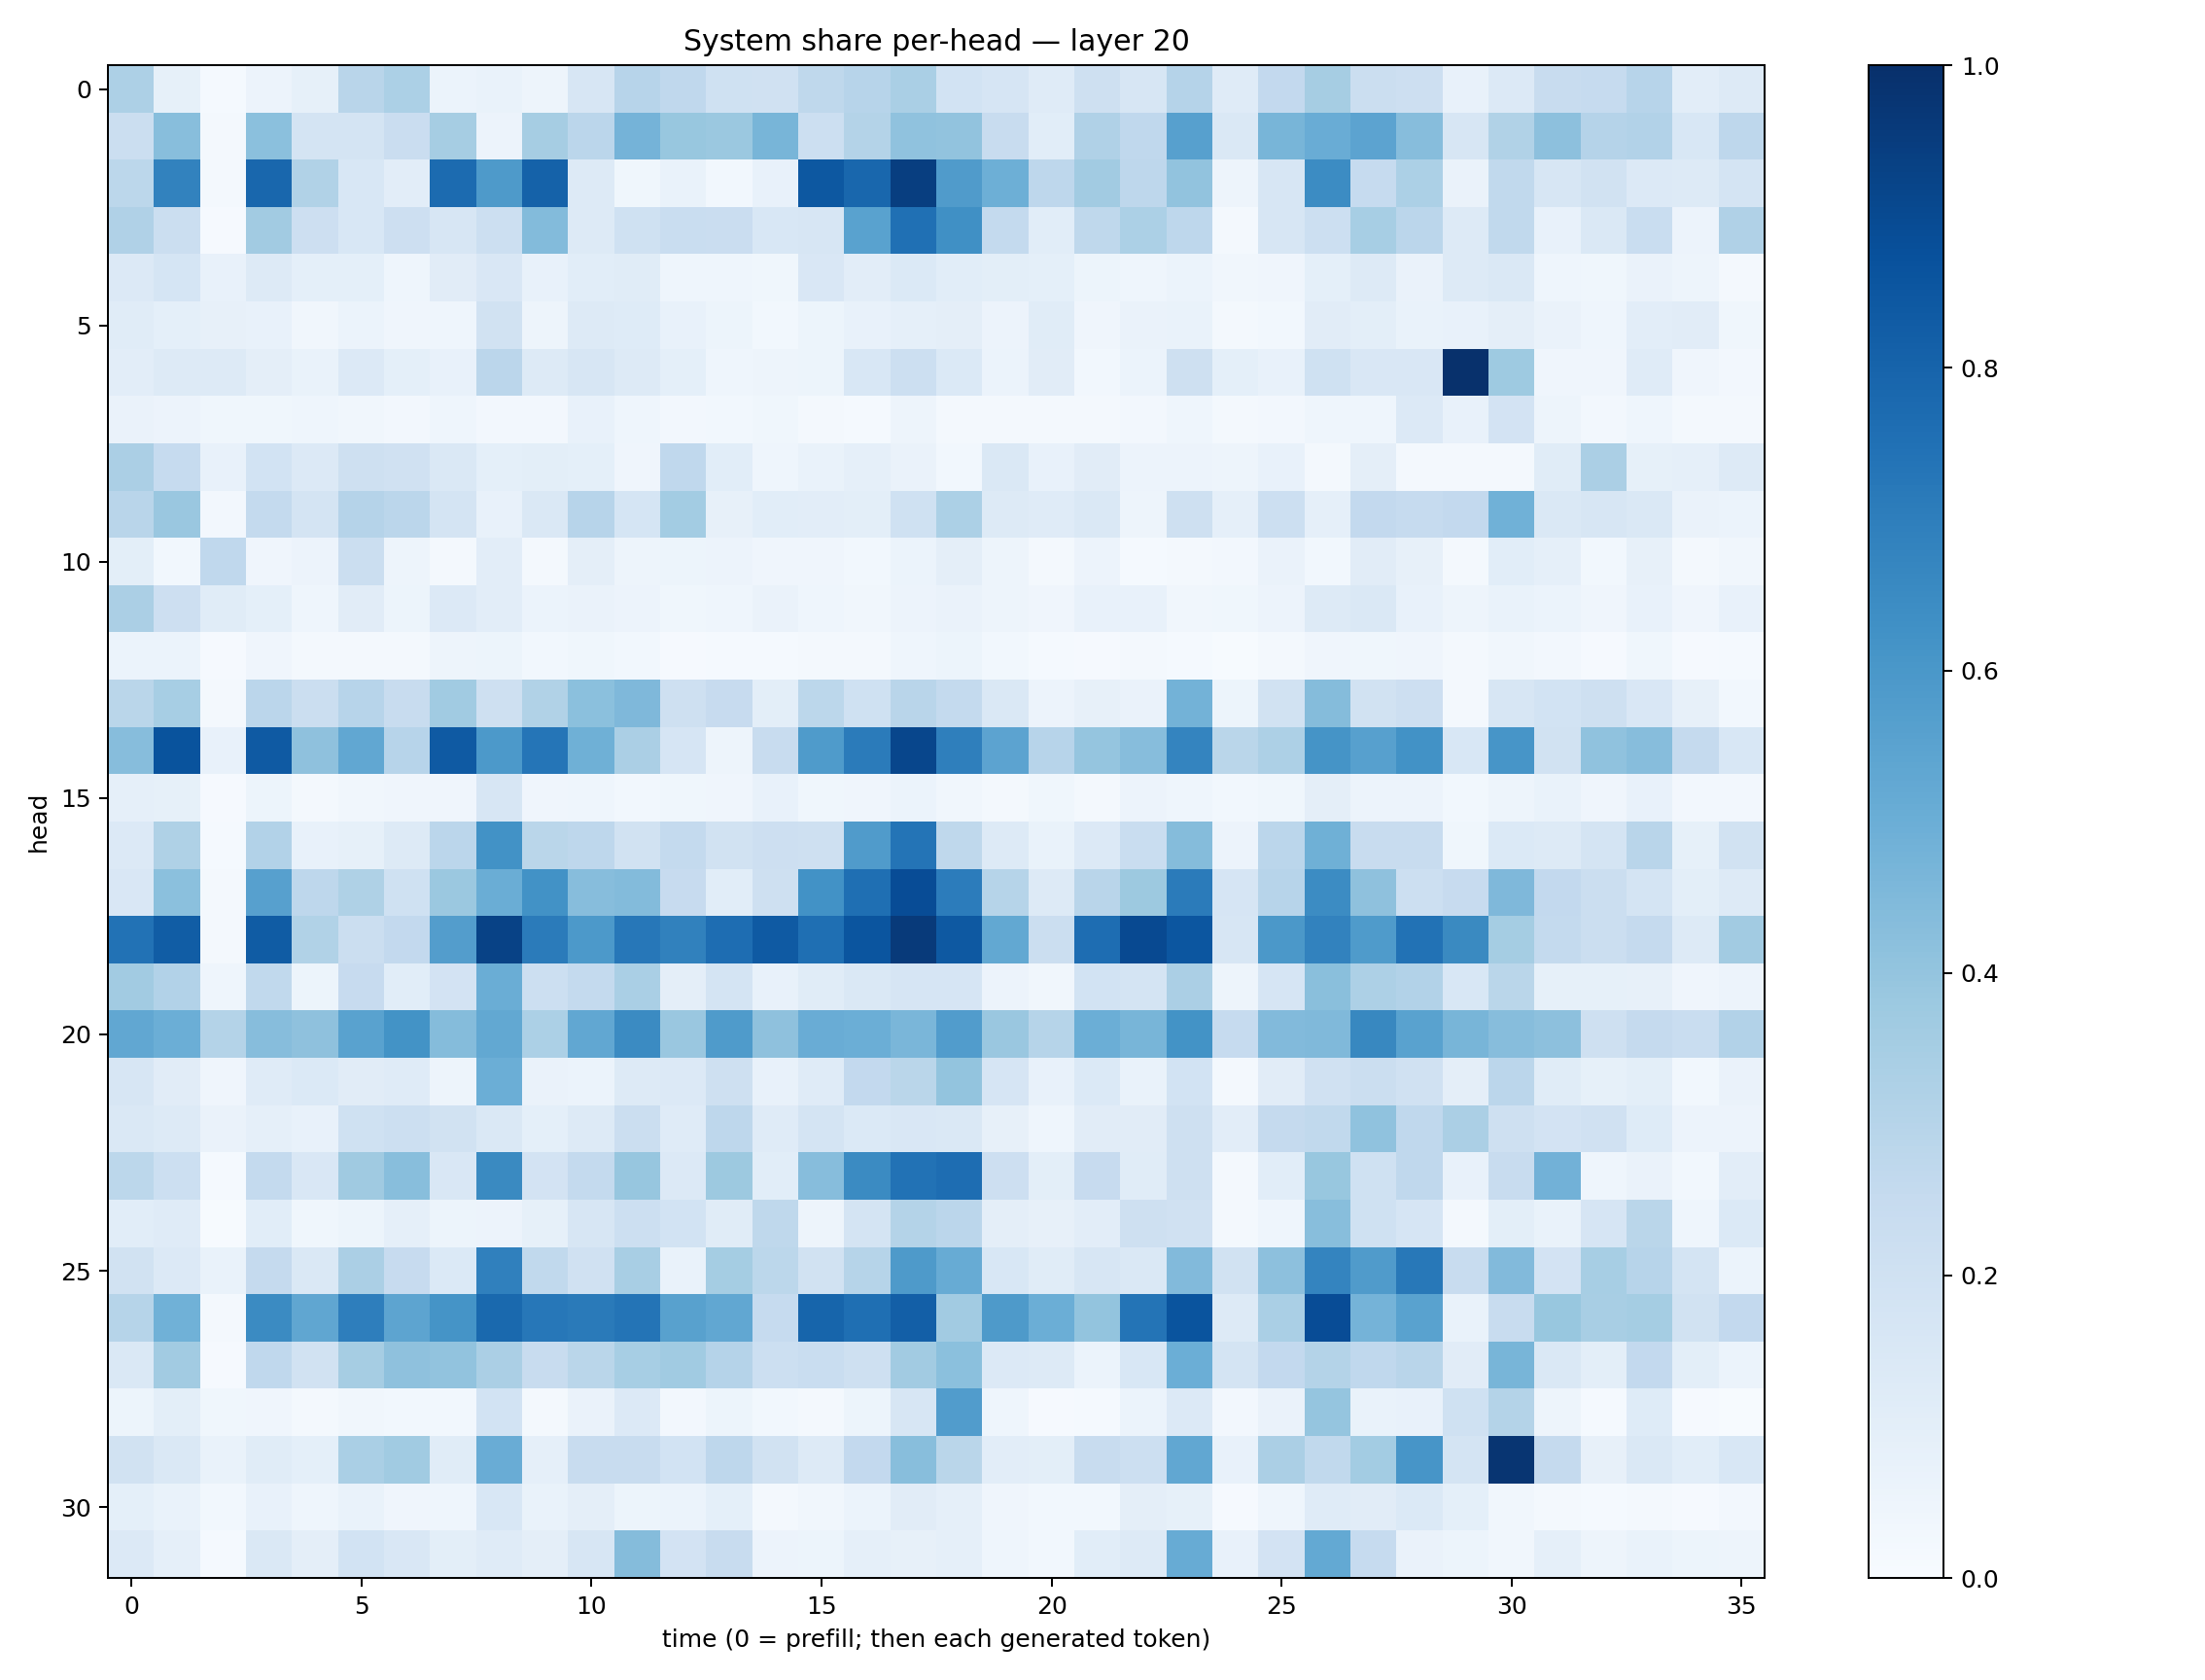

Data behind this chart, as committed beside it:
0.3270496, 0.083577566, 0.012685956, 0.05843327, 0.0846005, 0.2916858, 0.32835445, 0.06211392, 0.06830052, 0.04780042, 0.1597363, 0.29371336, 0.2671528, 0.20179647, 0.19877572, 0.26955792, 0.29586825, 0.33858886, 0.1870607, 0.16521041, 0.119290784, 0.2060145, 0.15765457, 0.3019418
0.2265, 0.426, 0.01864, 0.42, 0.1754, 0.178, 0.23, 0.3498, 0.05569, 0.35, 0.2826, 0.4759, 0.3882, 0.3798, 0.4671, 0.216, 0.3067, 0.409, 0.406, 0.2414, 0.1059, 0.3196, 0.2675, 0.5596
0.281, 0.6816, 0.02311, 0.7879, 0.3133, 0.1531, 0.1034, 0.7719, 0.5891, 0.8049, 0.1292, 0.03569, 0.07014, 0.02881, 0.07263, 0.8466, 0.7888, 0.9421, 0.5787, 0.4942, 0.2741, 0.3616, 0.2769, 0.4043
0.3168, 0.2217, 0.01101, 0.363, 0.2138, 0.1559, 0.2123, 0.1623, 0.2166, 0.4381, 0.1306, 0.2012, 0.2315, 0.2286, 0.1533, 0.1599, 0.5523, 0.7517, 0.6291, 0.2565, 0.1092, 0.2722, 0.3282, 0.274
0.1356, 0.1698, 0.07763, 0.1288, 0.09289, 0.09289, 0.04536, 0.112, 0.1514, 0.07417, 0.1065, 0.1163, 0.04634, 0.0434, 0.0368, 0.1502, 0.1026, 0.137, 0.1072, 0.09787, 0.09161, 0.05339, 0.04445, 0.06236
0.1162, 0.09313, 0.08029, 0.07158, 0.03387, 0.06103, 0.03969, 0.04348, 0.191, 0.04855, 0.1307, 0.1213, 0.07246, 0.05365, 0.03064, 0.05104, 0.07555, 0.08799, 0.0974, 0.05612, 0.117, 0.04174, 0.06287, 0.06995
0.1025, 0.1311, 0.1253, 0.0971, 0.06774, 0.1346, 0.09166, 0.07279, 0.283, 0.1303, 0.1581, 0.1302, 0.09084, 0.04672, 0.04802, 0.05085, 0.1559, 0.2159, 0.1403, 0.05883, 0.1116, 0.02899, 0.06101, 0.2074
0.06286, 0.05648, 0.03834, 0.03683, 0.04536, 0.0326, 0.02574, 0.04522, 0.02589, 0.02732, 0.07769, 0.04648, 0.02594, 0.03006, 0.0385, 0.01961, 0.01281, 0.04827, 0.01583, 0.02025, 0.01865, 0.02034, 0.02728, 0.04589
0.3355, 0.2481, 0.07476, 0.1852, 0.1357, 0.2038, 0.1981, 0.1472, 0.09137, 0.0983, 0.09029, 0.03997, 0.2694, 0.1084, 0.04588, 0.06645, 0.08729, 0.06417, 0.02772, 0.1459, 0.07377, 0.1107, 0.05614, 0.05536
0.2892, 0.3864, 0.02601, 0.2567, 0.1752, 0.3037, 0.285, 0.174, 0.0739, 0.1482, 0.2966, 0.1705, 0.3558, 0.08005, 0.1093, 0.1046, 0.09972, 0.1998, 0.3294, 0.1307, 0.118, 0.1413, 0.04779, 0.2083
0.09943, 0.0312, 0.2657, 0.04025, 0.05724, 0.2264, 0.04795, 0.01619, 0.1054, 0.0183, 0.09443, 0.04942, 0.05377, 0.05674, 0.03971, 0.03931, 0.02859, 0.06213, 0.09593, 0.04879, 0.02123, 0.05627, 0.01411, 0.02272
0.3337, 0.2143, 0.1163, 0.09025, 0.04562, 0.1122, 0.05336, 0.1361, 0.103, 0.06134, 0.06358, 0.05785, 0.03812, 0.04458, 0.06344, 0.04504, 0.03293, 0.05499, 0.06622, 0.04723, 0.04285, 0.07046, 0.07768, 0.03317
0.06248, 0.06167, 0.00887, 0.04059, 0.02187, 0.0218, 0.01638, 0.04936, 0.05203, 0.02891, 0.03545, 0.03035, 0.009818, 0.01214, 0.01399, 0.02081, 0.02253, 0.04411, 0.05332, 0.02904, 0.01478, 0.01126, 0.01659, 0.01289
0.2885, 0.3464, 0.01726, 0.2831, 0.2191, 0.2967, 0.237, 0.3635, 0.2042, 0.3134, 0.4208, 0.453, 0.2072, 0.2441, 0.09969, 0.2802, 0.2028, 0.2905, 0.2551, 0.147, 0.05596, 0.08192, 0.06558, 0.4777
0.4309, 0.8663, 0.07054, 0.8373, 0.4111, 0.5279, 0.2933, 0.8386, 0.5913, 0.7306, 0.492, 0.3351, 0.1653, 0.04875, 0.2414, 0.5822, 0.7073, 0.914, 0.6926, 0.544, 0.294, 0.395, 0.4331, 0.6719
0.08889, 0.08375, 0.009393, 0.05241, 0.0219, 0.03441, 0.04063, 0.04259, 0.1577, 0.03955, 0.0464, 0.03019, 0.03618, 0.04133, 0.07232, 0.03574, 0.04292, 0.05913, 0.03244, 0.01762, 0.03625, 0.02324, 0.05544, 0.04643
0.1346, 0.3228, 0.01178, 0.3095, 0.0718, 0.08228, 0.1266, 0.2847, 0.6223, 0.2877, 0.2751, 0.1947, 0.2545, 0.1896, 0.2112, 0.2093, 0.5814, 0.735, 0.272, 0.1254, 0.06749, 0.1329, 0.2308, 0.4354
0.1496, 0.4196, 0.01707, 0.5596, 0.2759, 0.3204, 0.2006, 0.3825, 0.5021, 0.6234, 0.4298, 0.4384, 0.2433, 0.1066, 0.2104, 0.6235, 0.7545, 0.8876, 0.7052, 0.2987, 0.125, 0.293, 0.3773, 0.7095
0.7425, 0.8258, 0.02329, 0.8288, 0.3157, 0.2232, 0.259, 0.5716, 0.9277, 0.7108, 0.59, 0.7227, 0.6865, 0.7619, 0.8375, 0.755, 0.8583, 0.9578, 0.8405, 0.5244, 0.2224, 0.764, 0.9007, 0.8522
0.3632, 0.3111, 0.04458, 0.2618, 0.05232, 0.2447, 0.1073, 0.1825, 0.5024, 0.2157, 0.2544, 0.3367, 0.09557, 0.1759, 0.07808, 0.1137, 0.1426, 0.1665, 0.1641, 0.0564, 0.03167, 0.1847, 0.1773, 0.3332
0.5289, 0.4972, 0.3085, 0.4312, 0.4119, 0.554, 0.6178, 0.4364, 0.5261, 0.3313, 0.5274, 0.6498, 0.3833, 0.5821, 0.4128, 0.5047, 0.4971, 0.4617, 0.5759, 0.3862, 0.2981, 0.4994, 0.4656, 0.6187
0.1623, 0.1131, 0.04251, 0.1186, 0.137, 0.1105, 0.1202, 0.04731, 0.4967, 0.06294, 0.0611, 0.129, 0.133, 0.208, 0.07719, 0.1196, 0.2615, 0.2871, 0.4017, 0.1678, 0.07808, 0.1403, 0.06775, 0.187
0.1413, 0.1271, 0.06511, 0.08923, 0.07731, 0.2012, 0.2171, 0.189, 0.1447, 0.09015, 0.1321, 0.2189, 0.1194, 0.2772, 0.1191, 0.1769, 0.1385, 0.1497, 0.1463, 0.08005, 0.04454, 0.11, 0.1098, 0.2085
0.2794, 0.2149, 0.01301, 0.2562, 0.152, 0.3705, 0.4261, 0.1515, 0.6529, 0.1799, 0.2569, 0.3916, 0.133, 0.3784, 0.1083, 0.432, 0.6491, 0.7451, 0.7625, 0.2126, 0.1015, 0.2454, 0.116, 0.2104
0.1057, 0.1193, 0.005301, 0.1077, 0.03608, 0.05369, 0.0897, 0.05125, 0.05804, 0.0833, 0.1632, 0.2159, 0.1861, 0.1137, 0.2705, 0.04983, 0.1745, 0.3047, 0.2832, 0.09703, 0.08095, 0.1029, 0.2047, 0.1964
0.1909, 0.1349, 0.06656, 0.2516, 0.1446, 0.3353, 0.2451, 0.1395, 0.6902, 0.263, 0.1957, 0.3403, 0.06928, 0.3548, 0.278, 0.1916, 0.2993, 0.5872, 0.5101, 0.1545, 0.1146, 0.1617, 0.1479, 0.4417
0.3003, 0.4864, 0.01717, 0.6486, 0.5328, 0.6974, 0.5416, 0.6162, 0.7774, 0.725, 0.7141, 0.7381, 0.5579, 0.5293, 0.2498, 0.7947, 0.754, 0.8191, 0.3631, 0.5897, 0.4968, 0.4003, 0.7377, 0.8619
0.1484, 0.362, 0.01039, 0.2691, 0.1877, 0.3488, 0.4125, 0.4046, 0.3356, 0.242, 0.2877, 0.3457, 0.3649, 0.3018, 0.2172, 0.2308, 0.2079, 0.3625, 0.4182, 0.1364, 0.1288, 0.06218, 0.1545, 0.4979
0.05201, 0.1006, 0.03728, 0.04104, 0.0204, 0.0351, 0.02777, 0.02745, 0.1866, 0.02191, 0.06569, 0.1359, 0.02448, 0.05389, 0.03089, 0.01597, 0.05086, 0.1565, 0.5775, 0.0451, 0.009237, 0.01527, 0.05897, 0.1334
0.1939, 0.1429, 0.06707, 0.117, 0.09074, 0.3372, 0.3643, 0.1143, 0.5062, 0.08704, 0.2347, 0.2357, 0.1865, 0.2736, 0.1917, 0.1279, 0.2615, 0.4296, 0.2886, 0.1024, 0.09831, 0.2384, 0.2149, 0.5301
0.09046, 0.06658, 0.03067, 0.07058, 0.04333, 0.06752, 0.04085, 0.04448, 0.1533, 0.06959, 0.09466, 0.05084, 0.05972, 0.09271, 0.02114, 0.03421, 0.06226, 0.1108, 0.08635, 0.03909, 0.02966, 0.02911, 0.09431, 0.08286
0.1349, 0.08942, 0.01543, 0.1467, 0.09724, 0.1873, 0.1522, 0.09766, 0.1211, 0.09727, 0.1638, 0.4341, 0.183, 0.2396, 0.05534, 0.05461, 0.08965, 0.08136, 0.08759, 0.04343, 0.02808, 0.1081, 0.1313, 0.5108
